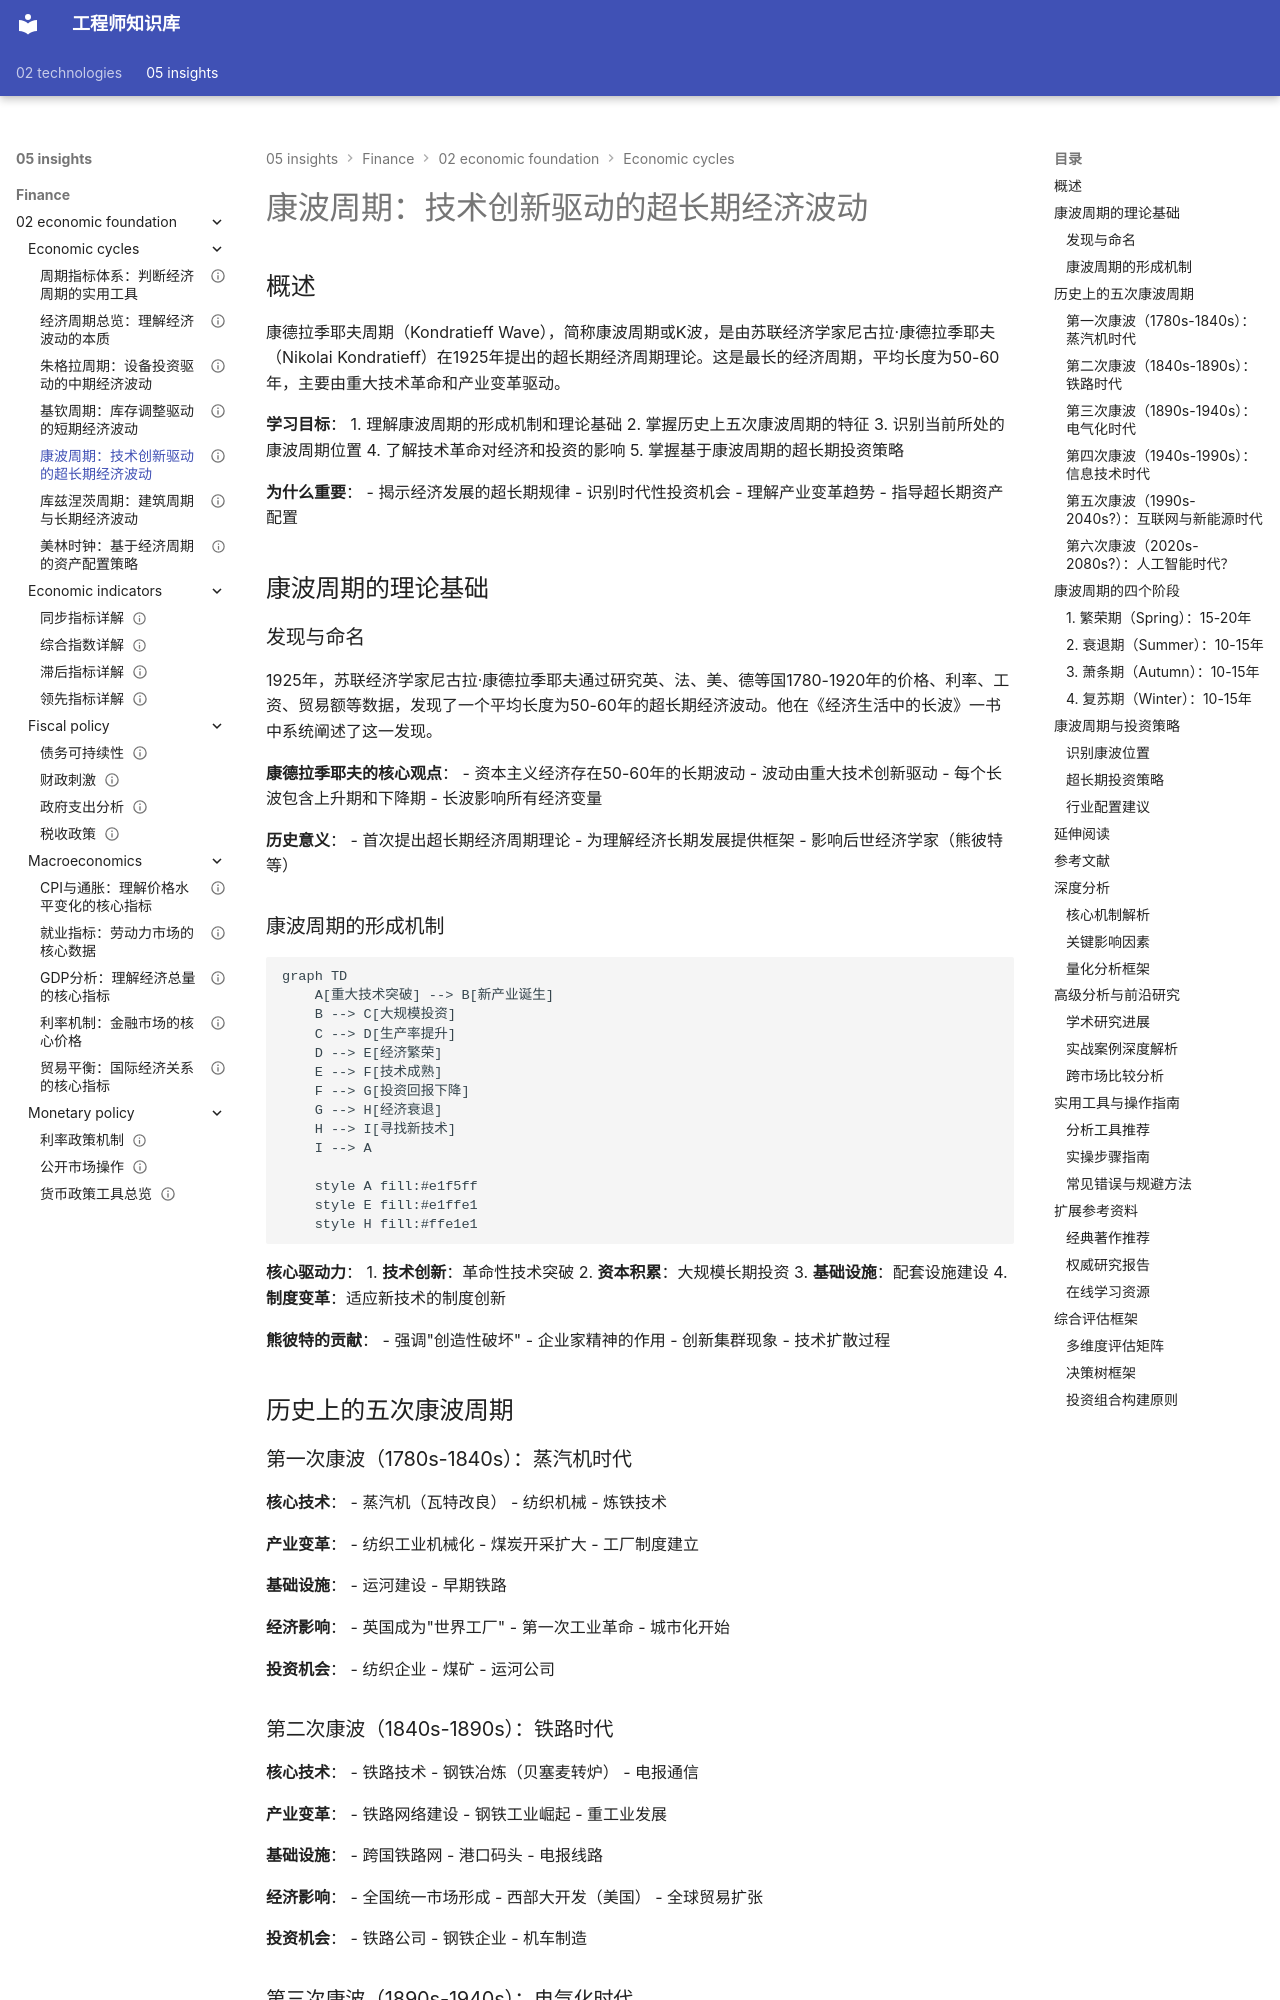

repository: Vuiora/knowledge-os · page: 05-insights/finance/02-economic-foundation/economic-cycles/kondratieff-wave/index.html · generator: mkdocs

---
title: 康波周期：技术创新驱动的超长期经济波动
description: 深入解析50-60年的康德拉季耶夫长波，理解技术革命如何塑造超长期经济格局
slug: kondratieff-wave-long-cycle
domain: 金融洞察
module: 经济学基础
content_type: article
skill_level: advanced
tags:
- 产业变革
- 康波周期
- 技术革命
- 经济周期
- 长期投资
prerequisites:
- 经济周期总览
- 朱格拉周期
- 库兹涅茨周期
related_contents:
- 技术创新与投资
- 产业变革趋势
- 长期资产配置
estimated_time: 70
difficulty_score: 4
author: Finance Knowledge System
created_at: '2024-01-15'
updated_at: '2024-01-15'
version: '1.0'
language: zh-CN
status: published
is_featured: true
---

# 康波周期：技术创新驱动的超长期经济波动

## 概述

康德拉季耶夫周期（Kondratieff Wave），简称康波周期或K波，是由苏联经济学家尼古拉·康德拉季耶夫（Nikolai Kondratieff）在1925年提出的超长期经济周期理论。这是最长的经济周期，平均长度为50-60年，主要由重大技术革命和产业变革驱动。

**学习目标**：
1. 理解康波周期的形成机制和理论基础
2. 掌握历史上五次康波周期的特征
3. 识别当前所处的康波周期位置
4. 了解技术革命对经济和投资的影响
5. 掌握基于康波周期的超长期投资策略

**为什么重要**：
- 揭示经济发展的超长期规律
- 识别时代性投资机会
- 理解产业变革趋势
- 指导超长期资产配置


## 康波周期的理论基础

### 发现与命名

1925年，苏联经济学家尼古拉·康德拉季耶夫通过研究英、法、美、德等国1780-1920年的价格、利率、工资、贸易额等数据，发现了一个平均长度为50-60年的超长期经济波动。他在《经济生活中的长波》一书中系统阐述了这一发现。

**康德拉季耶夫的核心观点**：
- 资本主义经济存在50-60年的长期波动
- 波动由重大技术创新驱动
- 每个长波包含上升期和下降期
- 长波影响所有经济变量

**历史意义**：
- 首次提出超长期经济周期理论
- 为理解经济长期发展提供框架
- 影响后世经济学家（熊彼特等）

### 康波周期的形成机制

```mermaid
graph TD
    A[重大技术突破] --> B[新产业诞生]
    B --> C[大规模投资]
    C --> D[生产率提升]
    D --> E[经济繁荣]
    E --> F[技术成熟]
    F --> G[投资回报下降]
    G --> H[经济衰退]
    H --> I[寻找新技术]
    I --> A
    
    style A fill:#e1f5ff
    style E fill:#e1ffe1
    style H fill:#ffe1e1
```

**核心驱动力**：
1. **技术创新**：革命性技术突破
2. **资本积累**：大规模长期投资
3. **基础设施**：配套设施建设
4. **制度变革**：适应新技术的制度创新

**熊彼特的贡献**：
- 强调"创造性破坏"
- 企业家精神的作用
- 创新集群现象
- 技术扩散过程

## 历史上的五次康波周期

### 第一次康波（1780s-1840s）：蒸汽机时代

**核心技术**：
- 蒸汽机（瓦特改良）
- 纺织机械
- 炼铁技术

**产业变革**：
- 纺织工业机械化
- 煤炭开采扩大
- 工厂制度建立

**基础设施**：
- 运河建设
- 早期铁路

**经济影响**：
- 英国成为"世界工厂"
- 第一次工业革命
- 城市化开始

**投资机会**：
- 纺织企业
- 煤矿
- 运河公司

### 第二次康波（1840s-1890s）：铁路时代

**核心技术**：
- 铁路技术
- 钢铁冶炼（贝塞麦转炉）
- 电报通信

**产业变革**：
- 铁路网络建设
- 钢铁工业崛起
- 重工业发展

**基础设施**：
- 跨国铁路网
- 港口码头
- 电报线路

**经济影响**：
- 全国统一市场形成
- 西部大开发（美国）
- 全球贸易扩张

**投资机会**：
- 铁路公司
- 钢铁企业
- 机车制造
